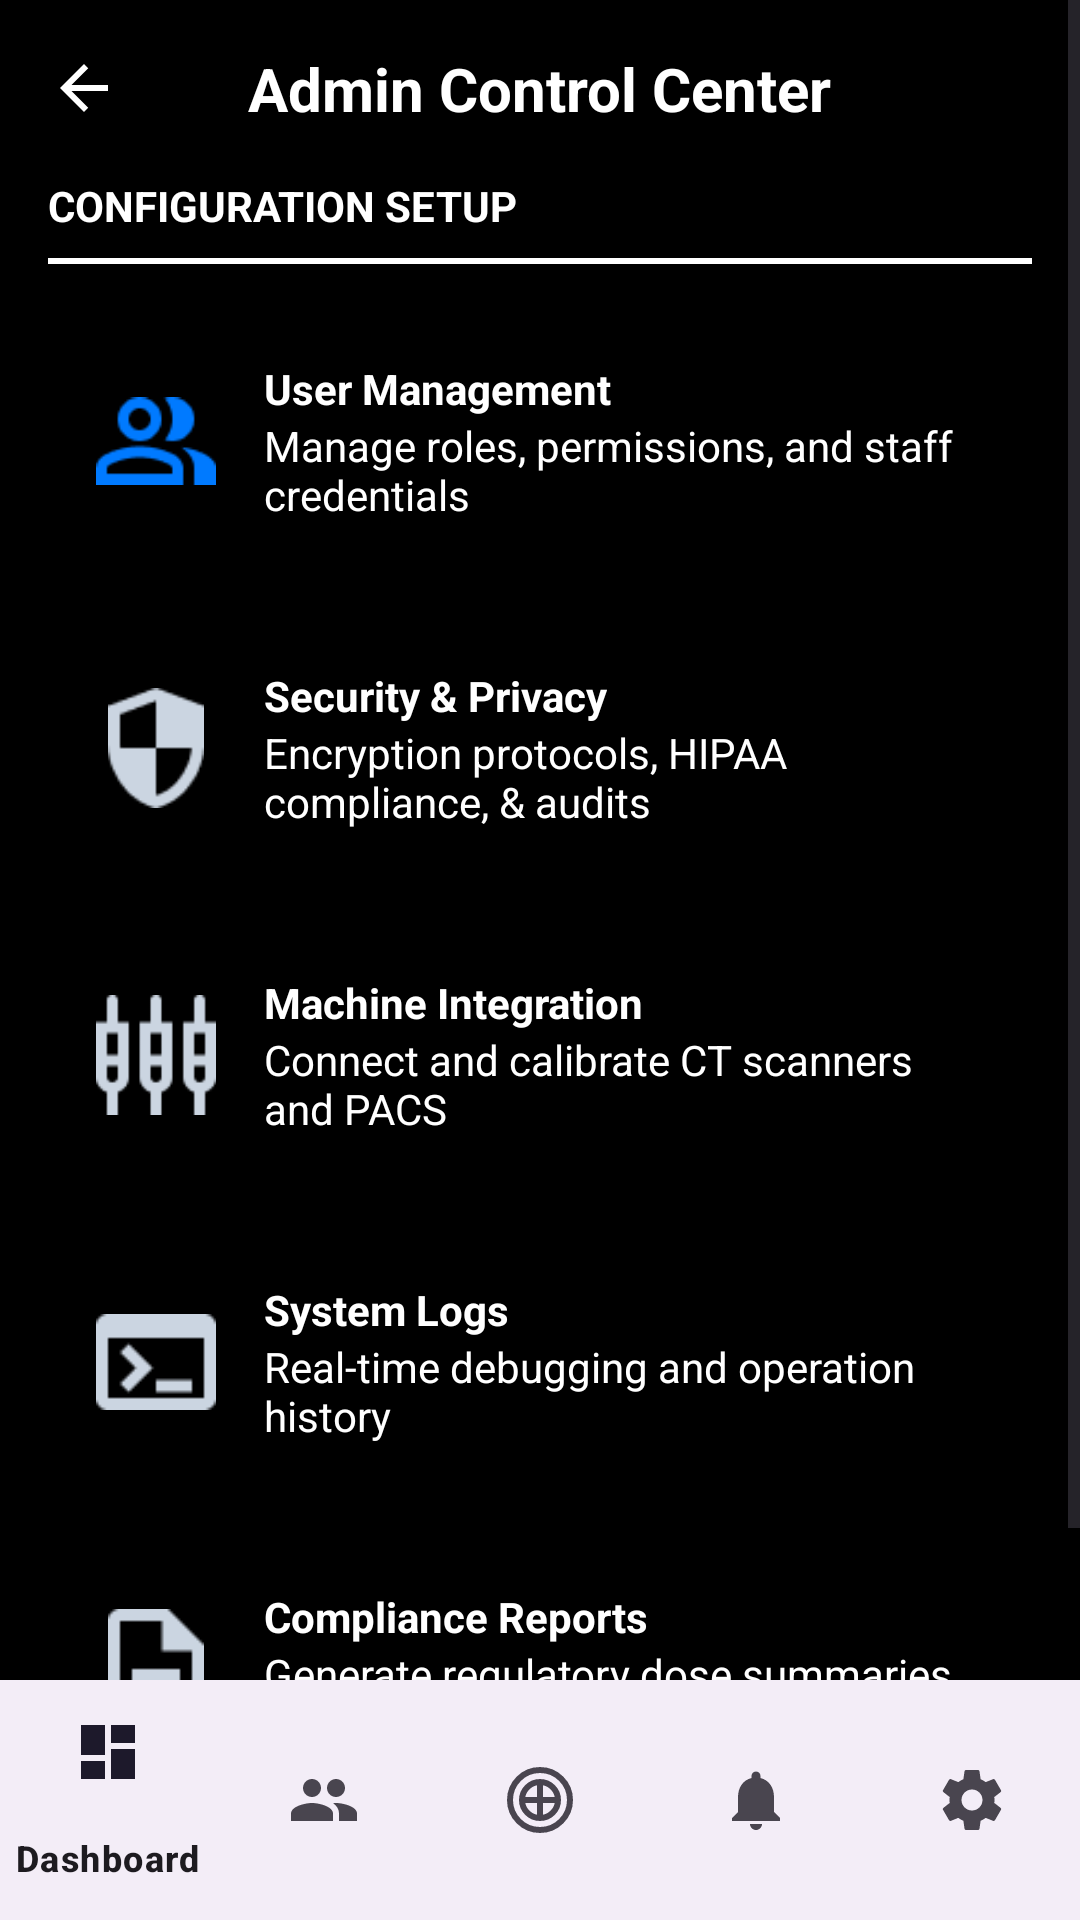

The Android layout XML behind this screen, and the referenced resources:
<!-- AndroidManifest.xml: application theme Theme.FinalApp -->
<!-- res/layout/admin_control_center.xml -->
<?xml version="1.0" encoding="utf-8"?>
<RelativeLayout xmlns:android="http://schemas.android.com/apk/res/android"
    xmlns:app="http://schemas.android.com/apk/res-auto"
    xmlns:tools="http://schemas.android.com/tools"
    android:layout_width="match_parent"
    android:layout_height="match_parent"
    android:background="#000000"
    tools:context=".AdminControlCenterActivity">

    <com.google.android.material.bottomnavigation.BottomNavigationView
        android:id="@+id/bottom_navigation"
        android:layout_width="match_parent"
        android:layout_height="wrap_content"
        android:layout_alignParentBottom="true"
        app:menu="@menu/bottom_navigation_menu" />

    <ScrollView
        android:layout_width="match_parent"
        android:layout_height="match_parent"
        android:layout_above="@id/bottom_navigation">

        <LinearLayout
            android:layout_width="match_parent"
            android:layout_height="wrap_content"
            android:orientation="vertical"
            android:padding="16dp">

            <RelativeLayout
                android:layout_width="match_parent"
                android:layout_height="wrap_content">

                <ImageView
                    android:id="@+id/back_arrow"
                    android:layout_width="24dp"
                    android:layout_height="24dp"
                    android:layout_alignParentStart="true"
                    android:layout_centerVertical="true"
                    android:src="@drawable/ic_arrow_back"
                    app:tint="@android:color/white" />

                <TextView
                    android:layout_width="wrap_content"
                    android:layout_height="wrap_content"
                    android:layout_centerInParent="true"
                    android:text="Admin Control Center"
                    android:textColor="@android:color/white"
                    android:textSize="20sp"
                    android:textStyle="bold" />

            </RelativeLayout>

            <TextView
                android:layout_width="wrap_content"
                android:layout_height="wrap_content"
                android:layout_marginTop="16dp"
                android:text="CONFIGURATION SETUP"
                android:textColor="@color/white"
                android:textSize="14sp"
                android:textStyle="bold" />

            <View
                android:layout_width="match_parent"
                android:layout_height="2dp"
                android:layout_marginTop="8dp"
                android:background="@color/white" />

            <RelativeLayout
                android:id="@+id/user_management_layout"
                android:layout_width="match_parent"
                android:layout_height="wrap_content"
                android:layout_marginTop="16dp"
                android:background="@drawable/rounded_corner_background"
                android:padding="16dp">

                <ImageView
                    android:id="@+id/user_management_icon"
                    android:layout_width="40dp"
                    android:layout_height="40dp"
                    android:layout_alignParentStart="true"
                    android:layout_centerVertical="true"
                    android:src="@drawable/img_27" />

                <LinearLayout
                    android:layout_width="wrap_content"
                    android:layout_height="wrap_content"
                    android:layout_centerVertical="true"
                    android:layout_marginStart="16dp"
                    android:layout_toEndOf="@id/user_management_icon"
                    android:orientation="vertical">

                    <TextView
                        android:layout_width="wrap_content"
                        android:layout_height="wrap_content"
                        android:text="User Management"
                        android:textColor="@android:color/white"
                        android:textStyle="bold" />

                    <TextView
                        android:layout_width="wrap_content"
                        android:layout_height="wrap_content"
                        android:text="Manage roles, permissions, and staff credentials"
                        android:textColor="@android:color/white" />
                </LinearLayout>
            </RelativeLayout>

            <RelativeLayout
                android:id="@+id/security_privacy_layout"
                android:layout_width="match_parent"
                android:layout_height="wrap_content"
                android:layout_marginTop="16dp"
                android:background="@drawable/rounded_corner_background"
                android:padding="16dp">

                <ImageView
                    android:id="@+id/security_privacy_icon"
                    android:layout_width="40dp"
                    android:layout_height="40dp"
                    android:layout_alignParentStart="true"
                    android:layout_centerVertical="true"
                    android:src="@drawable/img_28" />

                <LinearLayout
                    android:layout_width="wrap_content"
                    android:layout_height="wrap_content"
                    android:layout_centerVertical="true"
                    android:layout_marginStart="16dp"
                    android:layout_toEndOf="@id/security_privacy_icon"
                    android:orientation="vertical">

                    <TextView
                        android:layout_width="wrap_content"
                        android:layout_height="wrap_content"
                        android:text="Security &amp; Privacy"
                        android:textColor="@android:color/white"
                        android:textStyle="bold" />

                    <TextView
                        android:layout_width="wrap_content"
                        android:layout_height="wrap_content"
                        android:text="Encryption protocols, HIPAA compliance, &amp; audits"
                        android:textColor="@android:color/white" />
                </LinearLayout>
            </RelativeLayout>

            <RelativeLayout
                android:id="@+id/machine_integration_layout"
                android:layout_width="match_parent"
                android:layout_height="wrap_content"
                android:layout_marginTop="16dp"
                android:background="@drawable/rounded_corner_background"
                android:padding="16dp">

                <ImageView
                    android:id="@+id/machine_integration_icon"
                    android:layout_width="40dp"
                    android:layout_height="40dp"
                    android:layout_alignParentStart="true"
                    android:layout_centerVertical="true"
                    android:src="@drawable/img_29" />

                <LinearLayout
                    android:layout_width="wrap_content"
                    android:layout_height="wrap_content"
                    android:layout_centerVertical="true"
                    android:layout_marginStart="16dp"
                    android:layout_toEndOf="@id/machine_integration_icon"
                    android:orientation="vertical">

                    <TextView
                        android:layout_width="wrap_content"
                        android:layout_height="wrap_content"
                        android:text="Machine Integration"
                        android:textColor="@android:color/white"
                        android:textStyle="bold" />

                    <TextView
                        android:layout_width="wrap_content"
                        android:layout_height="wrap_content"
                        android:text="Connect and calibrate CT scanners and PACS"
                        android:textColor="@android:color/white" />
                </LinearLayout>

            </RelativeLayout>

            <RelativeLayout
                android:id="@+id/system_logs_layout"
                android:layout_width="match_parent"
                android:layout_height="wrap_content"
                android:layout_marginTop="16dp"
                android:background="@drawable/rounded_corner_background"
                android:padding="16dp">

                <ImageView
                    android:id="@+id/system_logs_icon"
                    android:layout_width="40dp"
                    android:layout_height="40dp"
                    android:layout_alignParentStart="true"
                    android:layout_centerVertical="true"
                    android:src="@drawable/img_30" />

                <LinearLayout
                    android:layout_width="wrap_content"
                    android:layout_height="wrap_content"
                    android:layout_centerVertical="true"
                    android:layout_marginStart="16dp"
                    android:layout_toEndOf="@id/system_logs_icon"
                    android:orientation="vertical">

                    <TextView
                        android:layout_width="wrap_content"
                        android:layout_height="wrap_content"
                        android:text="System Logs"
                        android:textColor="@android:color/white"
                        android:textStyle="bold" />

                    <TextView
                        android:layout_width="wrap_content"
                        android:layout_height="wrap_content"
                        android:text="Real-time debugging and operation history"
                        android:textColor="@android:color/white" />

                </LinearLayout>

            </RelativeLayout>

            <RelativeLayout
                android:id="@+id/compliance_reports_layout"
                android:layout_width="match_parent"
                android:layout_height="wrap_content"
                android:layout_marginTop="16dp"
                android:background="@drawable/rounded_corner_background"
                android:padding="16dp">

                <ImageView
                    android:id="@+id/compliance_reports_icon"
                    android:layout_width="40dp"
                    android:layout_height="40dp"
                    android:layout_alignParentStart="true"
                    android:layout_centerVertical="true"
                    android:src="@drawable/img_31" />

                <LinearLayout
                    android:layout_width="wrap_content"
                    android:layout_height="wrap_content"
                    android:layout_centerVertical="true"
                    android:layout_marginStart="16dp"
                    android:layout_toEndOf="@id/compliance_reports_icon"
                    android:orientation="vertical">

                    <TextView
                        android:layout_width="wrap_content"
                        android:layout_height="wrap_content"
                        android:text="Compliance Reports"
                        android:textColor="@android:color/white"
                        android:textStyle="bold" />

                    <TextView
                        android:layout_width="wrap_content"
                        android:layout_height="wrap_content"
                        android:text="Generate regulatory dose summaries and PDFs"
                        android:textColor="@android:color/white" />
                </LinearLayout>
            </RelativeLayout>
        </LinearLayout>
    </ScrollView>
</RelativeLayout>
<!-- resources referenced by this layout -->
<resources>
  <!-- drawable ic_arrow_back (drawable) -->
  <vector xmlns:android="http://schemas.android.com/apk/res/android"
      android:width="24dp"
      android:height="24dp"
      android:viewportWidth="24"
      android:viewportHeight="24">
    <path
        android:fillColor="@android:color/white"
        android:pathData="M20,11H7.83l5.59,-5.59L12,4l-8,8 8,8 1.41,-1.41L7.83,13H20v-2z" />
  </vector>
  <!-- drawable img_27: png bitmap (drawable, 790 bytes) -->
  <!-- drawable img_28: png bitmap (drawable, 737 bytes) -->
  <!-- drawable img_29: png bitmap (drawable, 643 bytes) -->
  <!-- drawable img_30: png bitmap (drawable, 455 bytes) -->
  <!-- drawable img_31: png bitmap (drawable, 423 bytes) -->
  <style name="Theme.FinalApp" parent="Base.Theme.FinalApp" />
  <style name="Base.Theme.FinalApp" parent="Theme.Material3.DayNight.NoActionBar">
          
          <item name="materialButtonStyle">@style/Widget.App.Button</item>
      </style>
  <style name="Widget.App.Button" parent="Widget.Material3.Button">
          <item name="cornerRadius">24dp</item>
      </style>
  <!-- not gathered from this repository: default colours our renderer supplied (Android Studio template values) -->
  <color name="white">#FFFFFFFF</color>
</resources>
